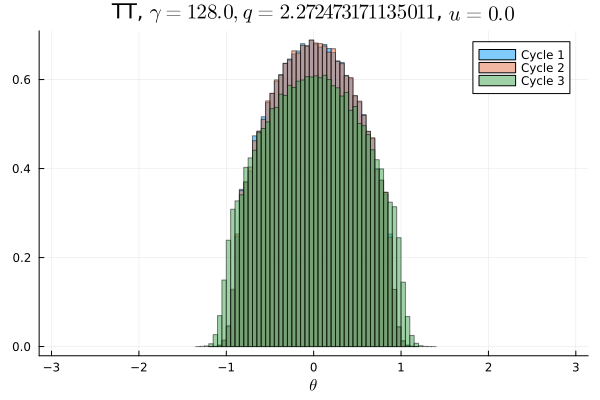

The table this chart was drawn from, first rows:
Cycle 1, Cycle 2, Cycle 3
0.0, 0.0, 0.0
0.0, 0.0, 0.0
0.0, 0.0, 0.0
0.0, 0.0, 0.0
0.0, 0.0, 0.0
0.0, 0.0, 0.0
0.0, 0.0, 0.0
0.0, 0.0, 0.0
0.0, 0.0, 0.0
0.0, 0.0, 0.0
0.0, 0.0, 0.0
0.0, 0.0, 0.0
0.0, 0.0, 0.0
0.0, 0.0, 0.0
0.0, 0.0, 0.0
0.0, 0.0, 0.0
0.0, 0.0, 0.0
0.0, 0.0, 0.0
0.0, 0.0, 0.0
0.0, 0.0, 0.0
0.0, 0.0, 0.0
0.0, 0.0, 0.0
0.0, 0.0, 0.0
0.0, 0.0, 0.0
0.0, 0.0, 0.0
0.0, 0.0, 0.0
0.0, 0.0, 0.0
0.0, 0.0, 0.0
0.0, 0.0, 3.125e-6
0.0, 0.0, 1.875e-5
0.0, 0.0, 0.0001094
9.375e-6, 6.25e-6, 0.0006438
9.0625e-5, 0.0001, 0.002812
0.0006188, 0.0006719, 0.008084
0.003069, 0.003, 0.01509
0.009816, 0.01013, 0.02006
0.01979, 0.01954, 0.02066
0.0232, 0.02345, 0.02453
0.02513, 0.0255, 0.02676
0.03039, 0.02962, 0.02815
0.03093, 0.03109, 0.03088
0.03453, 0.03427, 0.03152
0.03548, 0.03567, 0.03339
0.03835, 0.0383, 0.03443
0.03931, 0.03925, 0.0355
0.04026, 0.0403, 0.03677
0.0417, 0.04181, 0.0365
0.04176, 0.04201, 0.03812
0.04254, 0.04196, 0.03745
0.04321, 0.04337, 0.03823
0.04267, 0.04302, 0.03831
0.04231, 0.0422, 0.0381
0.04236, 0.04209, 0.03803
0.04166, 0.04212, 0.03676
0.04036, 0.04008, 0.03626
0.03914, 0.0396, 0.03565
0.03818, 0.03795, 0.03432
0.03554, 0.03564, 0.03364
0.03481, 0.03423, 0.03152
0.03069, 0.03139, 0.03054
... 40 more rows
